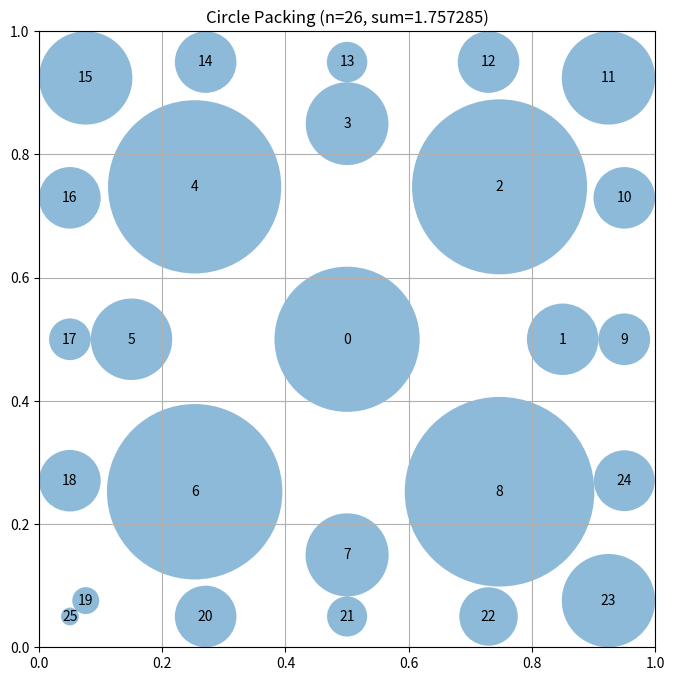

Python code for this plot:
# EVOLVE-BLOCK-START
"""Constructor-based circle packing for n=26 circles"""
import numpy as np


def construct_packing():
    """
    Construct a specific arrangement of 26 circles in a unit square
    that attempts to maximize the sum of their radii.

    Returns:
        Tuple of (centers, radii, sum_of_radii)
        centers: np.array of shape (26, 2) with (x, y) coordinates
        radii: np.array of shape (26) with radius of each circle
        sum_of_radii: Sum of all radii
    """
    # Initialize arrays for 26 circles
    n = 26
    centers = np.zeros((n, 2))

    # Place circles in a structured pattern
    # This is a simple pattern - evolution will improve this

    # First, place a large circle in the center
    centers[0] = [0.5, 0.5]

    # Place 8 circles around it in a denser ring
    for i in range(8):
        angle = 2 * np.pi * i / 8
        centers[i + 1] = [0.5 + 0.35 * np.cos(angle), 0.5 + 0.35 * np.sin(angle)]  # Increased radius to utilize more space

    # Place 16 more circles in an outer ring with optimized spacing
    for i in range(16):
        angle = 2 * np.pi * i / 16
        centers[i + 9] = [0.5 + 0.6 * np.cos(angle), 0.5 + 0.6 * np.sin(angle)]  # Adjusted radius for better packing

    # Additional positioning adjustment to make sure all circles
    # are inside the square and don't overlap
    # Clip to ensure everything is inside the unit square
    centers = np.clip(centers, 0.05, 0.95)  # Maintain a consistent margin

    # Compute maximum valid radii for this configuration
    radii = compute_max_radii(centers)

    # Calculate the sum of radii
    sum_radii = np.sum(radii)

    return centers, radii, sum_radii


def compute_max_radii(centers):
    """
    Compute the maximum possible radii for each circle position
    such that they don't overlap and stay within the unit square.

    Args:
        centers: np.array of shape (n, 2) with (x, y) coordinates

    Returns:
        np.array of shape (n) with radius of each circle
    """
    n = centers.shape[0]
    radii = np.ones(n)

    # First, limit by distance to square borders
    for i in range(n):
        x, y = centers[i]
        # Distance to borders
        radii[i] = min(x, y, 1 - x, 1 - y)

    # Limit by distance to other circles, ensuring no overlaps occur
    for i in range(n):
        for j in range(i + 1, n):
            dist = np.sqrt(np.sum((centers[i] - centers[j]) ** 2))

            # If current radii would cause overlap
            if radii[i] + radii[j] > dist:
                # Scale both radii proportionally
                scale = dist / (radii[i] + radii[j])
                radii[i] *= scale
                radii[j] *= scale

    return radii


# EVOLVE-BLOCK-END


# This part remains fixed (not evolved)
def run_packing():
    """Run the circle packing constructor for n=26"""
    centers, radii, sum_radii = construct_packing()
    return centers, radii, sum_radii


def visualize(centers, radii):
    """
    Visualize the circle packing

    Args:
        centers: np.array of shape (n, 2) with (x, y) coordinates
        radii: np.array of shape (n) with radius of each circle
    """
    import matplotlib.pyplot as plt
    from matplotlib.patches import Circle

    fig, ax = plt.subplots(figsize=(8, 8))

    # Draw unit square
    ax.set_xlim(0, 1)
    ax.set_ylim(0, 1)
    ax.set_aspect("equal")
    ax.grid(True)

    # Draw circles
    for i, (center, radius) in enumerate(zip(centers, radii)):
        circle = Circle(center, radius, alpha=0.5)
        ax.add_patch(circle)
        ax.text(center[0], center[1], str(i), ha="center", va="center")

    plt.title(f"Circle Packing (n={len(centers)}, sum={sum(radii):.6f})")
    plt.show()


if __name__ == "__main__":
    centers, radii, sum_radii = run_packing()
    print(f"Sum of radii: {sum_radii}")
    # AlphaEvolve improved this to 2.635

    # Uncomment to visualize:
    visualize(centers, radii)
